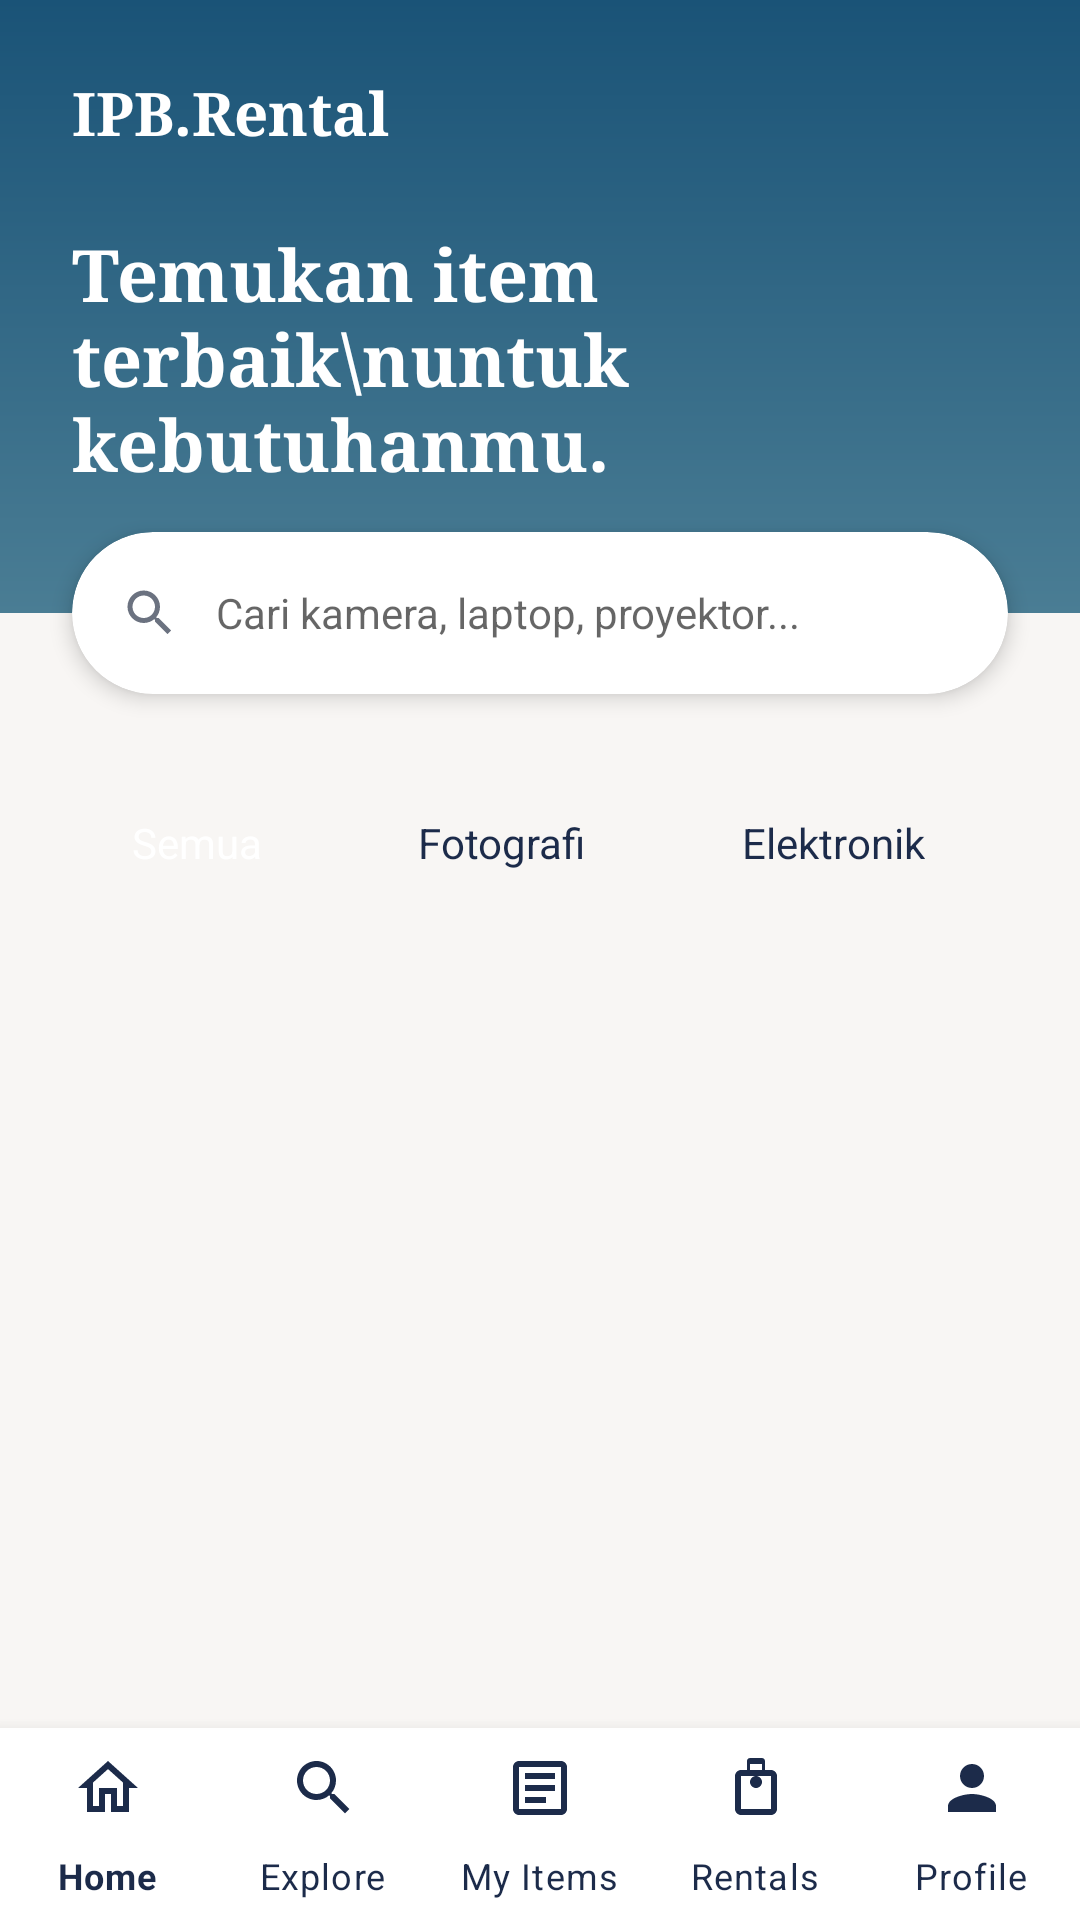

The Android layout XML behind this screen, and the referenced resources:
<!-- AndroidManifest.xml: application theme Theme.IPBRental -->
<!-- res/layout/activity_explore.xml -->
<?xml version="1.0" encoding="utf-8"?>
<androidx.constraintlayout.widget.ConstraintLayout xmlns:android="http://schemas.android.com/apk/res/android"
    xmlns:app="http://schemas.android.com/apk/res-auto"
    xmlns:tools="http://schemas.android.com/tools"
    android:layout_width="match_parent"
    android:layout_height="match_parent"
    android:background="#F8F6F4">

    
    <androidx.constraintlayout.widget.ConstraintLayout
        android:id="@+id/cl_header"
        android:layout_width="match_parent"
        android:layout_height="wrap_content"
        android:background="@drawable/bg_banner_explore"
        android:paddingBottom="40dp"
        app:layout_constraintTop_toTopOf="parent">

        <TextView
            android:id="@+id/tv_app_title_explore"
            android:layout_width="wrap_content"
            android:layout_height="wrap_content"
            android:layout_marginStart="24dp"
            android:layout_marginTop="24dp"
            android:fontFamily="serif"
            android:text="IPB.Rental"
            android:textColor="@color/white"
            android:textSize="20sp"
            android:textStyle="bold"
            app:layout_constraintStart_toStartOf="parent"
            app:layout_constraintTop_toTopOf="parent" />

        <TextView
            android:id="@+id/tv_explore_subtitle"
            android:layout_width="0dp"
            android:layout_height="wrap_content"
            android:layout_marginHorizontal="24dp"
            android:layout_marginTop="24dp"
            android:fontFamily="serif"
            android:text="Temukan item terbaik\nuntuk kebutuhanmu."
            android:textColor="@color/white"
            android:textSize="24sp"
            android:textStyle="bold"
            app:layout_constraintEnd_toEndOf="parent"
            app:layout_constraintStart_toStartOf="parent"
            app:layout_constraintTop_toBottomOf="@id/tv_app_title_explore" />

    </androidx.constraintlayout.widget.ConstraintLayout>

    
    <androidx.cardview.widget.CardView
        android:id="@+id/cv_search_explore"
        android:layout_width="match_parent"
        android:layout_height="54dp"
        android:layout_marginHorizontal="24dp"
        app:cardCornerRadius="27dp"
        app:cardElevation="4dp"
        app:layout_constraintBottom_toBottomOf="@id/cl_header"
        app:layout_constraintTop_toBottomOf="@id/cl_header">

        <LinearLayout
            android:layout_width="match_parent"
            android:layout_height="match_parent"
            android:gravity="center_vertical"
            android:orientation="horizontal"
            android:paddingHorizontal="16dp">

            <ImageView
                android:layout_width="20dp"
                android:layout_height="20dp"
                android:src="@drawable/ic_search"
                app:tint="@color/gray_text" />

            <EditText
                android:id="@+id/et_search_explore"
                android:layout_width="match_parent"
                android:layout_height="match_parent"
                android:layout_marginStart="12dp"
                android:background="@android:color/transparent"
                android:hint="Cari kamera, laptop, proyektor..."
                android:inputType="text"
                android:textSize="14sp" />
        </LinearLayout>
    </androidx.cardview.widget.CardView>

    
    <HorizontalScrollView
        android:id="@+id/hsv_filters"
        android:layout_width="match_parent"
        android:layout_height="wrap_content"
        android:layout_marginTop="32dp"
        android:paddingHorizontal="24dp"
        android:scrollbars="none"
        app:layout_constraintTop_toBottomOf="@id/cv_search_explore">

        <LinearLayout
            android:layout_width="wrap_content"
            android:layout_height="wrap_content"
            android:orientation="horizontal"
            android:paddingEnd="24dp">

            <TextView
                android:id="@+id/btn_filter_all"
                android:layout_width="wrap_content"
                android:layout_height="wrap_content"
                android:background="@drawable/bg_chip_selected"
                android:paddingHorizontal="20dp"
                android:paddingVertical="8dp"
                android:text="Semua"
                android:textColor="@color/white"
                android:textSize="14sp" />

            <TextView
                android:id="@+id/btn_filter_camera"
                android:layout_width="wrap_content"
                android:layout_height="wrap_content"
                android:layout_marginStart="12dp"
                android:background="@drawable/bg_chip_unselected"
                android:paddingHorizontal="20dp"
                android:paddingVertical="8dp"
                android:text="Fotografi"
                android:textColor="@color/navy_blue"
                android:textSize="14sp" />

            <TextView
                android:id="@+id/btn_filter_elektronik"
                android:layout_width="wrap_content"
                android:layout_height="wrap_content"
                android:layout_marginStart="12dp"
                android:background="@drawable/bg_chip_unselected"
                android:paddingHorizontal="20dp"
                android:paddingVertical="8dp"
                android:text="Elektronik"
                android:textColor="@color/navy_blue"
                android:textSize="14sp" />

            <TextView
                android:id="@+id/btn_filter_audio"
                android:layout_width="wrap_content"
                android:layout_height="wrap_content"
                android:layout_marginStart="12dp"
                android:background="@drawable/bg_chip_unselected"
                android:paddingHorizontal="20dp"
                android:paddingVertical="8dp"
                android:text="Audio"
                android:textColor="@color/navy_blue"
                android:textSize="14sp" />

            <TextView
                android:id="@+id/btn_filter_drone"
                android:layout_width="wrap_content"
                android:layout_height="wrap_content"
                android:layout_marginStart="12dp"
                android:background="@drawable/bg_chip_unselected"
                android:paddingHorizontal="20dp"
                android:paddingVertical="8dp"
                android:text="Drone"
                android:textColor="@color/navy_blue"
                android:textSize="14sp" />
        </LinearLayout>
    </HorizontalScrollView>

    
    <androidx.recyclerview.widget.RecyclerView
        android:id="@+id/rv_explore"
        android:layout_width="match_parent"
        android:layout_height="0dp"
        android:layout_marginTop="16dp"
        android:clipToPadding="false"
        android:paddingHorizontal="8dp"
        android:paddingBottom="16dp"
        app:layoutManager="androidx.recyclerview.widget.GridLayoutManager"
        app:spanCount="2"
        app:layout_constraintBottom_toTopOf="@id/bottom_nav_explore"
        app:layout_constraintTop_toBottomOf="@id/hsv_filters"
        tools:listitem="@layout/item_product_grid" />

    
    <com.google.android.material.bottomnavigation.BottomNavigationView
        android:id="@+id/bottom_nav_explore"
        android:layout_width="match_parent"
        android:layout_height="64dp"
        android:background="@color/white"
        app:itemIconTint="@color/navy_blue"
        app:itemTextColor="@color/navy_blue"
        app:labelVisibilityMode="labeled"
        app:layout_constraintBottom_toBottomOf="parent"
        app:menu="@menu/bottom_nav_menu" />

</androidx.constraintlayout.widget.ConstraintLayout>
<!-- res/layout/item_product_grid.xml (included above) -->
<?xml version="1.0" encoding="utf-8"?>
<com.google.android.material.card.MaterialCardView xmlns:android="http://schemas.android.com/apk/res/android"
    xmlns:app="http://schemas.android.com/apk/res-auto"
    android:layout_width="match_parent"
    android:layout_height="wrap_content"
    android:layout_margin="8dp"
    app:cardBackgroundColor="@color/white"
    app:cardCornerRadius="16dp"
    app:cardElevation="2dp"
    app:strokeWidth="0dp">

    <LinearLayout
        android:layout_width="match_parent"
        android:layout_height="wrap_content"
        android:orientation="vertical">

        <FrameLayout
            android:layout_width="match_parent"
            android:layout_height="130dp">

            <ImageView
                android:id="@+id/iv_product"
                android:layout_width="match_parent"
                android:layout_height="match_parent"
                android:scaleType="centerCrop"
                android:src="@drawable/bg_banner_explore" />

            <TextView
                android:id="@+id/tv_tag"
                android:layout_width="wrap_content"
                android:layout_height="wrap_content"
                android:layout_gravity="start|top"
                android:layout_margin="8dp"
                android:background="@drawable/bg_badge"
                android:backgroundTint="#F0F7FF"
                android:paddingHorizontal="10dp"
                android:paddingVertical="4dp"
                android:text="Kategori"
                android:textColor="@color/primary_navy"
                android:textSize="10sp"
                android:textStyle="bold" />
        </FrameLayout>

        <LinearLayout
            android:layout_width="match_parent"
            android:layout_height="wrap_content"
            android:orientation="vertical"
            android:padding="12dp">

            <TextView
                android:id="@+id/tv_name"
                android:layout_width="match_parent"
                android:layout_height="wrap_content"
                android:ellipsize="end"
                android:maxLines="1"
                android:text="Item Name"
                android:textColor="@color/navy_blue"
                android:textSize="14sp"
                android:textStyle="bold" />

            <LinearLayout
                android:layout_width="match_parent"
                android:layout_height="wrap_content"
                android:layout_marginTop="6dp"
                android:gravity="center_vertical"
                android:orientation="horizontal">

                <ImageView
                    android:id="@+id/iv_owner_avatar"
                    android:layout_width="16dp"
                    android:layout_height="16dp"
                    android:src="@drawable/bg_avatar_circle"
                    app:tint="@color/primary_navy" />

                <TextView
                    android:id="@+id/tv_owner_name"
                    android:layout_width="wrap_content"
                    android:layout_height="wrap_content"
                    android:layout_marginStart="6dp"
                    android:text="Nama Pemilik"
                    android:textColor="@color/gray_text"
                    android:textSize="11sp" />
            </LinearLayout>

            <TextView
                android:id="@+id/tv_price"
                android:layout_width="match_parent"
                android:layout_height="wrap_content"
                android:layout_marginTop="8dp"
                android:text="Rp 10.000 / hari"
                android:textColor="@color/navy_blue"
                android:textSize="13sp"
                android:textStyle="bold" />

        </LinearLayout>

    </LinearLayout>
</com.google.android.material.card.MaterialCardView>
<!-- resources referenced by this layout -->
<resources>
  <color name="gray_text">#6B7280</color>
  <color name="navy_blue">#1C2B4A</color>
  <color name="primary_navy">#1C2B4A</color>
  <color name="white">#FFFFFF</color>
  <!-- drawable bg_avatar_circle (drawable) -->
  <?xml version="1.0" encoding="utf-8"?>
  <shape xmlns:android="http://schemas.android.com/apk/res/android"
      android:shape="oval">
      <solid android:color="#1C2B4A"/>
  </shape>
  <!-- drawable bg_banner_explore (drawable) -->
  <?xml version="1.0" encoding="utf-8"?>
  <shape xmlns:android="http://schemas.android.com/apk/res/android">
      <gradient
          android:angle="270"
          android:endColor="#4A7D94"
          android:startColor="#1A5377" />
  </shape>
  <!-- drawable ic_search (drawable) -->
  <vector xmlns:android="http://schemas.android.com/apk/res/android"
      android:width="24dp"
      android:height="24dp"
      android:viewportWidth="24"
      android:viewportHeight="24"
      android:tint="#000000">
    <path
        android:fillColor="@android:color/white"
        android:pathData="M15.5,14h-0.79l-0.28,-0.27C15.41,12.59 16,11.11 16,9.5 16,5.91 13.09,3 9.5,3S3,5.91 3,9.5 5.91,16 9.5,16c1.61,0 3.09,-0.59 4.23,-1.57l0.27,0.28v0.79l5,4.99L20.49,19l-4.99,-5zM9.5,14C7.01,14 5,11.99 5,9.5S7.01,5 9.5,5 14,7.01 14,9.5 11.99,14 9.5,14z"/>
  </vector>
  <style name="Theme.IPBRental" parent="Theme.MaterialComponents.Light.NoActionBar">
          <item name="colorPrimary">@color/primary</item>
          <item name="colorPrimaryVariant">@color/primary_light</item>
          <item name="colorOnPrimary">@color/white</item>
          <item name="android:windowBackground">@color/white</item>
      </style>
  <color name="primary">#1C2B4A</color>
  <color name="primary_light">#4A7D94</color>
</resources>
